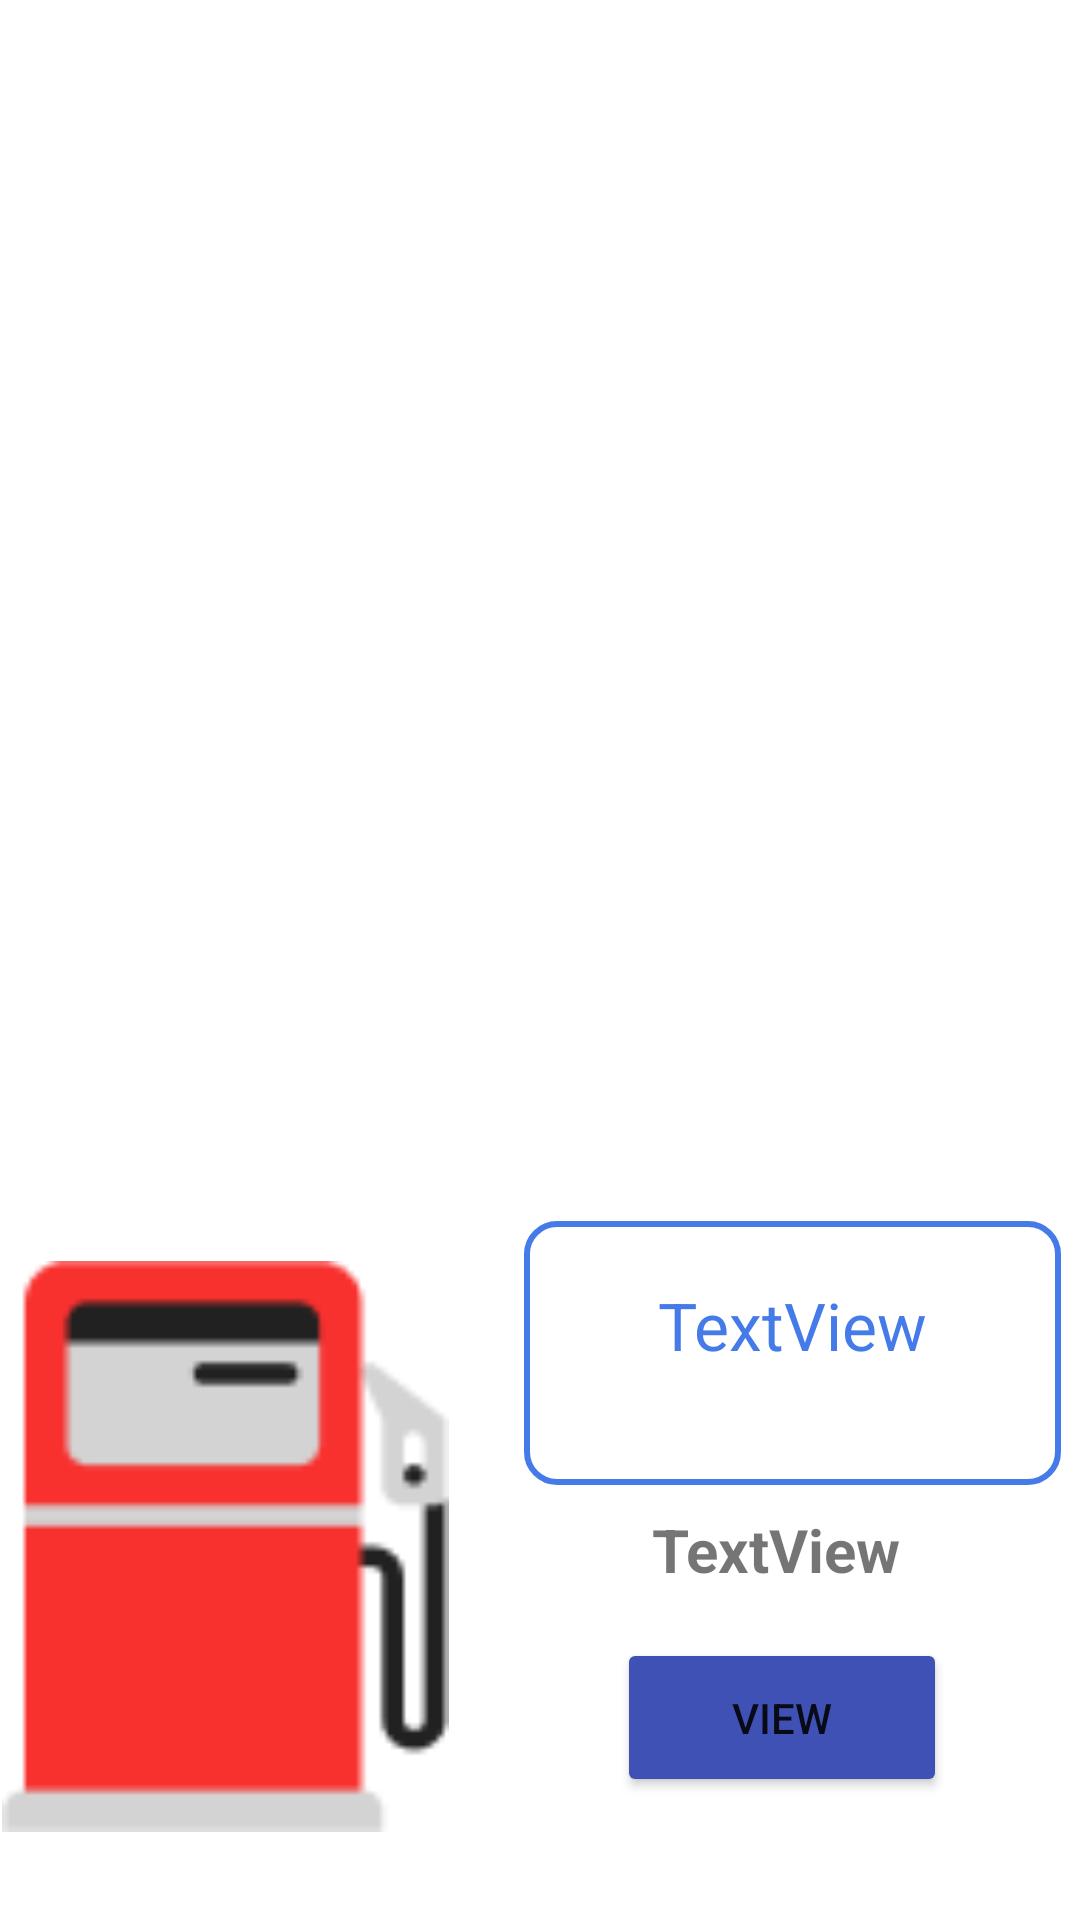

Android layout source for this screen:
<!-- AndroidManifest.xml: application theme Theme.FuelQTrack -->
<!-- res/layout/stationcard.xml -->
<?xml version="1.0" encoding="utf-8"?>
<androidx.constraintlayout.widget.ConstraintLayout xmlns:android="http://schemas.android.com/apk/res/android"
    xmlns:app="http://schemas.android.com/apk/res-auto"
    xmlns:tools="http://schemas.android.com/tools"
    android:id="@+id/relativeLayout"
    android:layout_width="match_parent"
    android:layout_height="wrap_content">


    <TextView
        android:id="@+id/textView36"
        android:layout_width="174dp"
        android:layout_height="43dp"
        android:layout_marginTop="8dp"
        android:text="TextView"
        android:textAlignment="center"
        android:textSize="20sp"
        android:textStyle="bold"
        app:layout_constraintEnd_toEndOf="parent"
        app:layout_constraintHorizontal_bias="0.456"
        app:layout_constraintStart_toEndOf="@+id/imageView2"
        app:layout_constraintTop_toBottomOf="@+id/textView9" />

    <Button
        android:id="@+id/view"
        android:layout_width="110dp"
        android:layout_height="53dp"
        android:text="VIEW"
        app:backgroundTint="#3F51B5"
        app:layout_constraintBottom_toBottomOf="parent"
        app:layout_constraintEnd_toEndOf="parent"
        app:layout_constraintHorizontal_bias="0.823"
        app:layout_constraintStart_toStartOf="parent"
        app:layout_constraintTop_toBottomOf="@+id/textView36"
        app:layout_constraintVertical_bias="0.0"
        tools:layout_conversion_absoluteHeight="48dp"
        tools:layout_conversion_absoluteWidth="166dp" />

    <ImageView
        android:id="@+id/imageView2"
        android:layout_width="169dp"
        android:layout_height="249dp"
        android:layout_marginEnd="15dp"
        android:padding="10dp"
        app:layout_constraintBottom_toBottomOf="parent"
        app:layout_constraintEnd_toStartOf="@+id/textView9"
        app:layout_constraintStart_toStartOf="parent"
        app:layout_constraintTop_toTopOf="parent"
        app:layout_constraintVertical_bias="1.0"
        app:srcCompat="@drawable/gsg"
        tools:layout_conversion_absoluteHeight="106dp"
        tools:layout_conversion_absoluteWidth="153dp" />

    <TextView
        android:id="@+id/textView9"
        android:layout_width="179dp"
        android:layout_height="88dp"
        android:layout_marginEnd="16dp"
        android:background="@drawable/et_round"
        android:paddingStart="10dp"
        android:paddingTop="20dp"
        android:paddingEnd="10dp"
        android:paddingBottom="10dp"
        android:text="TextView"
        android:textAlignment="center"
        android:textColor="#457BE8"
        android:textSize="22sp"
        app:layout_constraintBottom_toBottomOf="@+id/imageView2"
        app:layout_constraintEnd_toEndOf="parent"
        app:layout_constraintStart_toEndOf="@+id/imageView2"
        app:layout_constraintTop_toTopOf="@+id/imageView2"
        app:layout_constraintVertical_bias="0.099"
        tools:layout_conversion_absoluteHeight="66dp"
        tools:layout_conversion_absoluteWidth="227dp" />


</androidx.constraintlayout.widget.ConstraintLayout>
<!-- resources referenced by this layout -->
<resources>
  <!-- drawable et_round (drawable) -->
  <?xml version="1.0" encoding="utf-8"?>
  <shape xmlns:android="http://schemas.android.com/apk/res/android" android:shape="rectangle"
      android:padding="10dp">
      <solid android:color="#FFFFFF"/>
      <stroke
          android:color="#457BE8"
          android:width="2dp"
          />
      <corners android:radius="10dp" />
  </shape>
  <!-- drawable gsg: png bitmap (drawable-v24, 1534 bytes) -->
  <style name="Theme.FuelQTrack" parent="Theme.MaterialComponents.DayNight.DarkActionBar">
          
          <item name="colorPrimary">@color/appbar</item>
          <item name="colorPrimaryVariant">@color/purple_700</item>
          <item name="colorOnPrimary">@color/white</item>
          
          <item name="colorSecondary">@color/teal_200</item>
          <item name="colorSecondaryVariant">@color/teal_700</item>
          <item name="colorOnSecondary">@color/black</item>
          
          <item name="android:statusBarColor" tools:targetApi="l">?attr/colorPrimaryVariant</item>
          
      </style>
  <color name="appbar">#3B73A6</color>
  <color name="purple_700">#FF3700B3</color>
  <color name="white">#FFFFFFFF</color>
  <color name="teal_200">#FF03DAC5</color>
  <color name="teal_700">#FF018786</color>
  <color name="black">#FF000000</color>
</resources>
